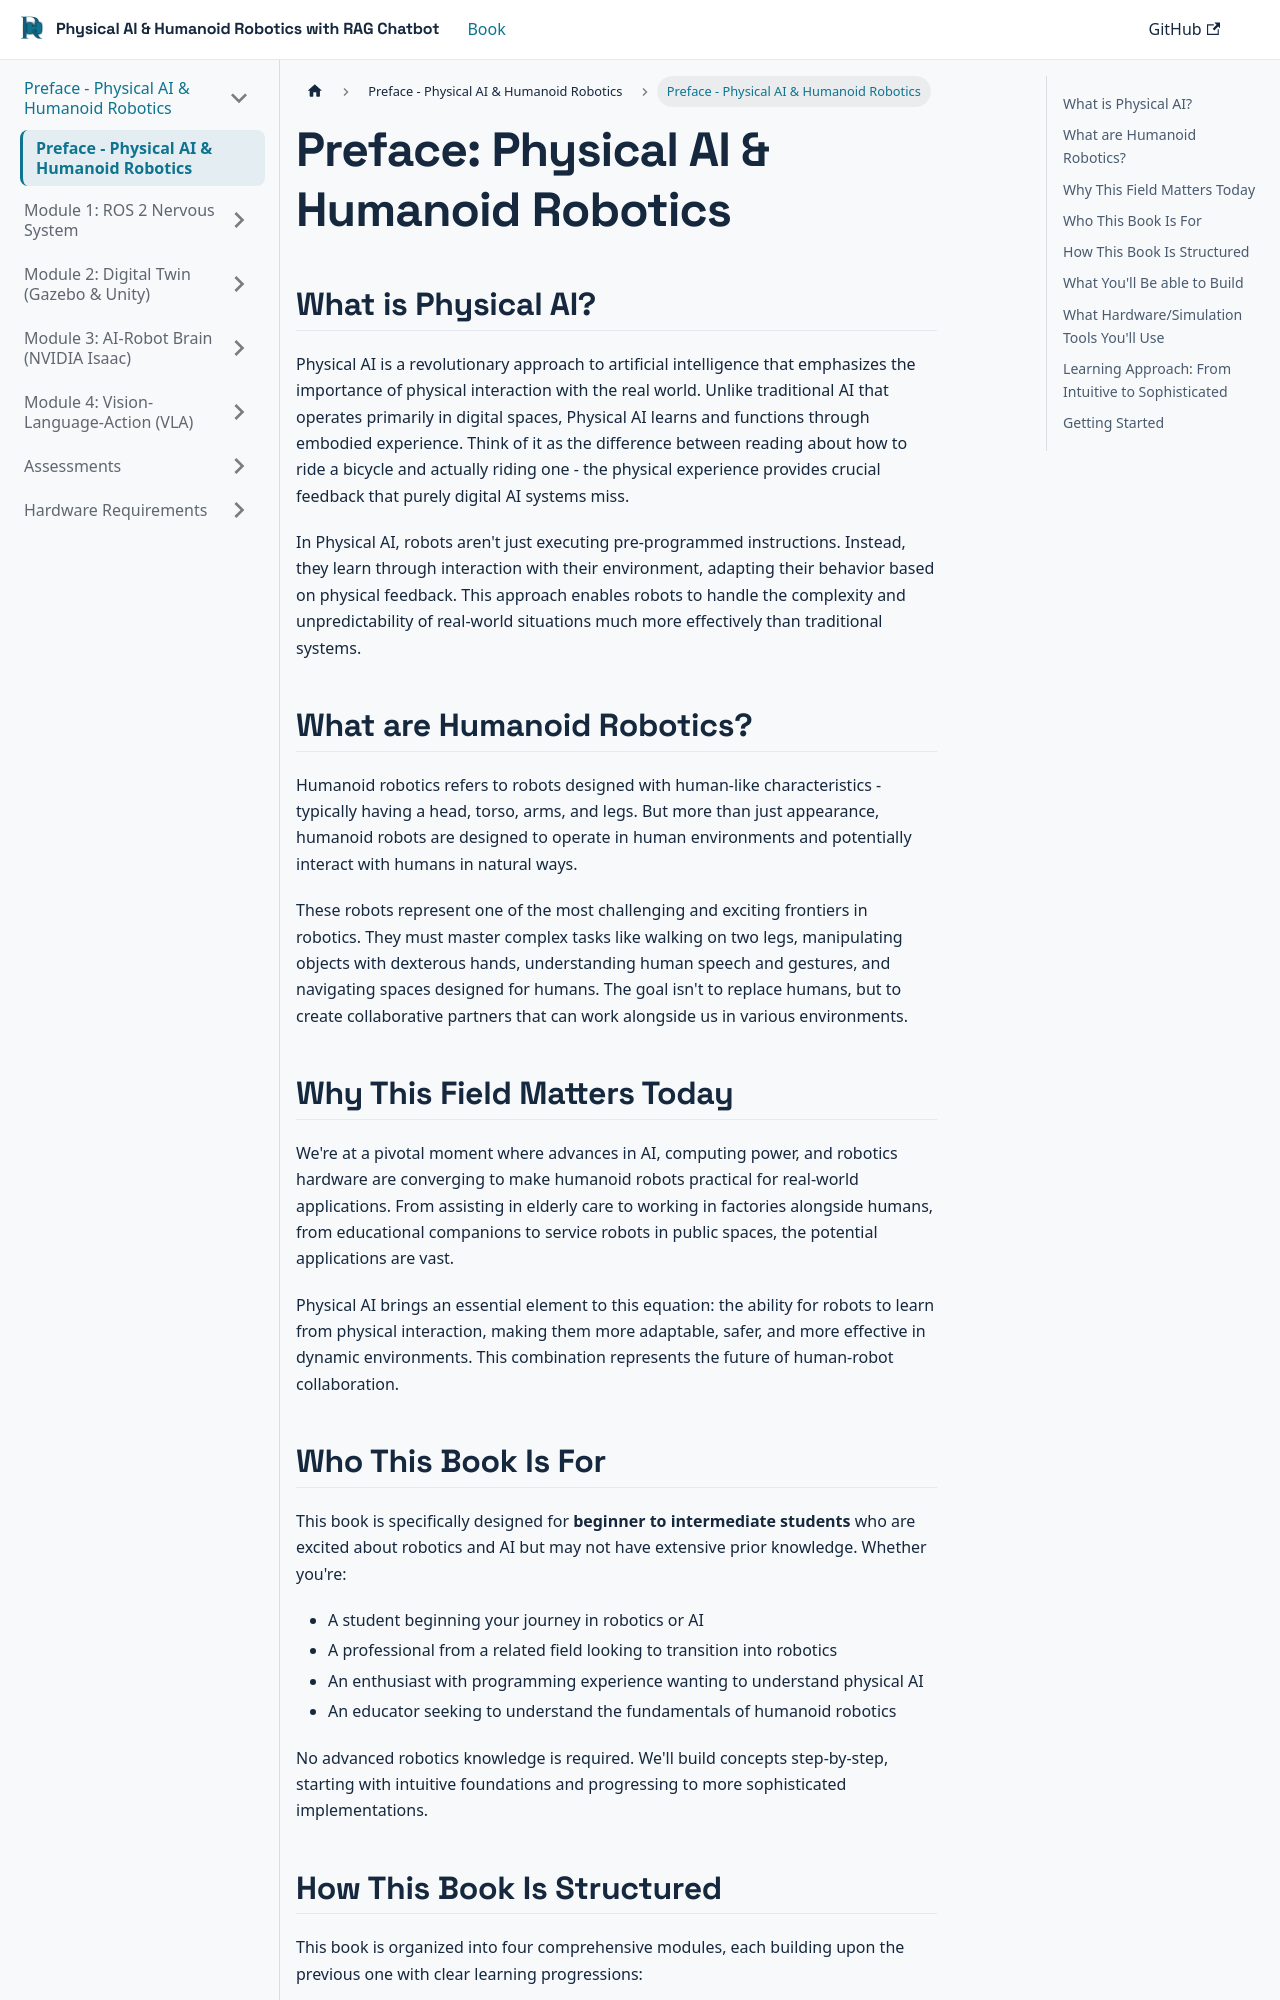

repository: AmanNazim/Physical_AI_Humanoid_Robotics_Book_With_RAG_Chatbot · page: docs/preface/index.html · generator: docusaurus

---
title: Preface - Physical AI & Humanoid Robotics
---

# Preface: Physical AI & Humanoid Robotics

## What is Physical AI?

Physical AI is a revolutionary approach to artificial intelligence that emphasizes the importance of physical interaction with the real world. Unlike traditional AI that operates primarily in digital spaces, Physical AI learns and functions through embodied experience. Think of it as the difference between reading about how to ride a bicycle and actually riding one - the physical experience provides crucial feedback that purely digital AI systems miss.

In Physical AI, robots aren't just executing pre-programmed instructions. Instead, they learn through interaction with their environment, adapting their behavior based on physical feedback. This approach enables robots to handle the complexity and unpredictability of real-world situations much more effectively than traditional systems.

## What are Humanoid Robotics?

Humanoid robotics refers to robots designed with human-like characteristics - typically having a head, torso, arms, and legs. But more than just appearance, humanoid robots are designed to operate in human environments and potentially interact with humans in natural ways.

These robots represent one of the most challenging and exciting frontiers in robotics. They must master complex tasks like walking on two legs, manipulating objects with dexterous hands, understanding human speech and gestures, and navigating spaces designed for humans. The goal isn't to replace humans, but to create collaborative partners that can work alongside us in various environments.

## Why This Field Matters Today

We're at a pivotal moment where advances in AI, computing power, and robotics hardware are converging to make humanoid robots practical for real-world applications. From assisting in elderly care to working in factories alongside humans, from educational companions to service robots in public spaces, the potential applications are vast.

Physical AI brings an essential element to this equation: the ability for robots to learn from physical interaction, making them more adaptable, safer, and more effective in dynamic environments. This combination represents the future of human-robot collaboration.

## Who This Book Is For

This book is specifically designed for **beginner to intermediate students** who are excited about robotics and AI but may not have extensive prior knowledge. Whether you're:

- A student beginning your journey in robotics or AI
- A professional from a related field looking to transition into robotics
- An enthusiast with programming experience wanting to understand physical AI
- An educator seeking to understand the fundamentals of humanoid robotics

No advanced robotics knowledge is required. We'll build concepts step-by-step, starting with intuitive foundations and progressing to more sophisticated implementations.
